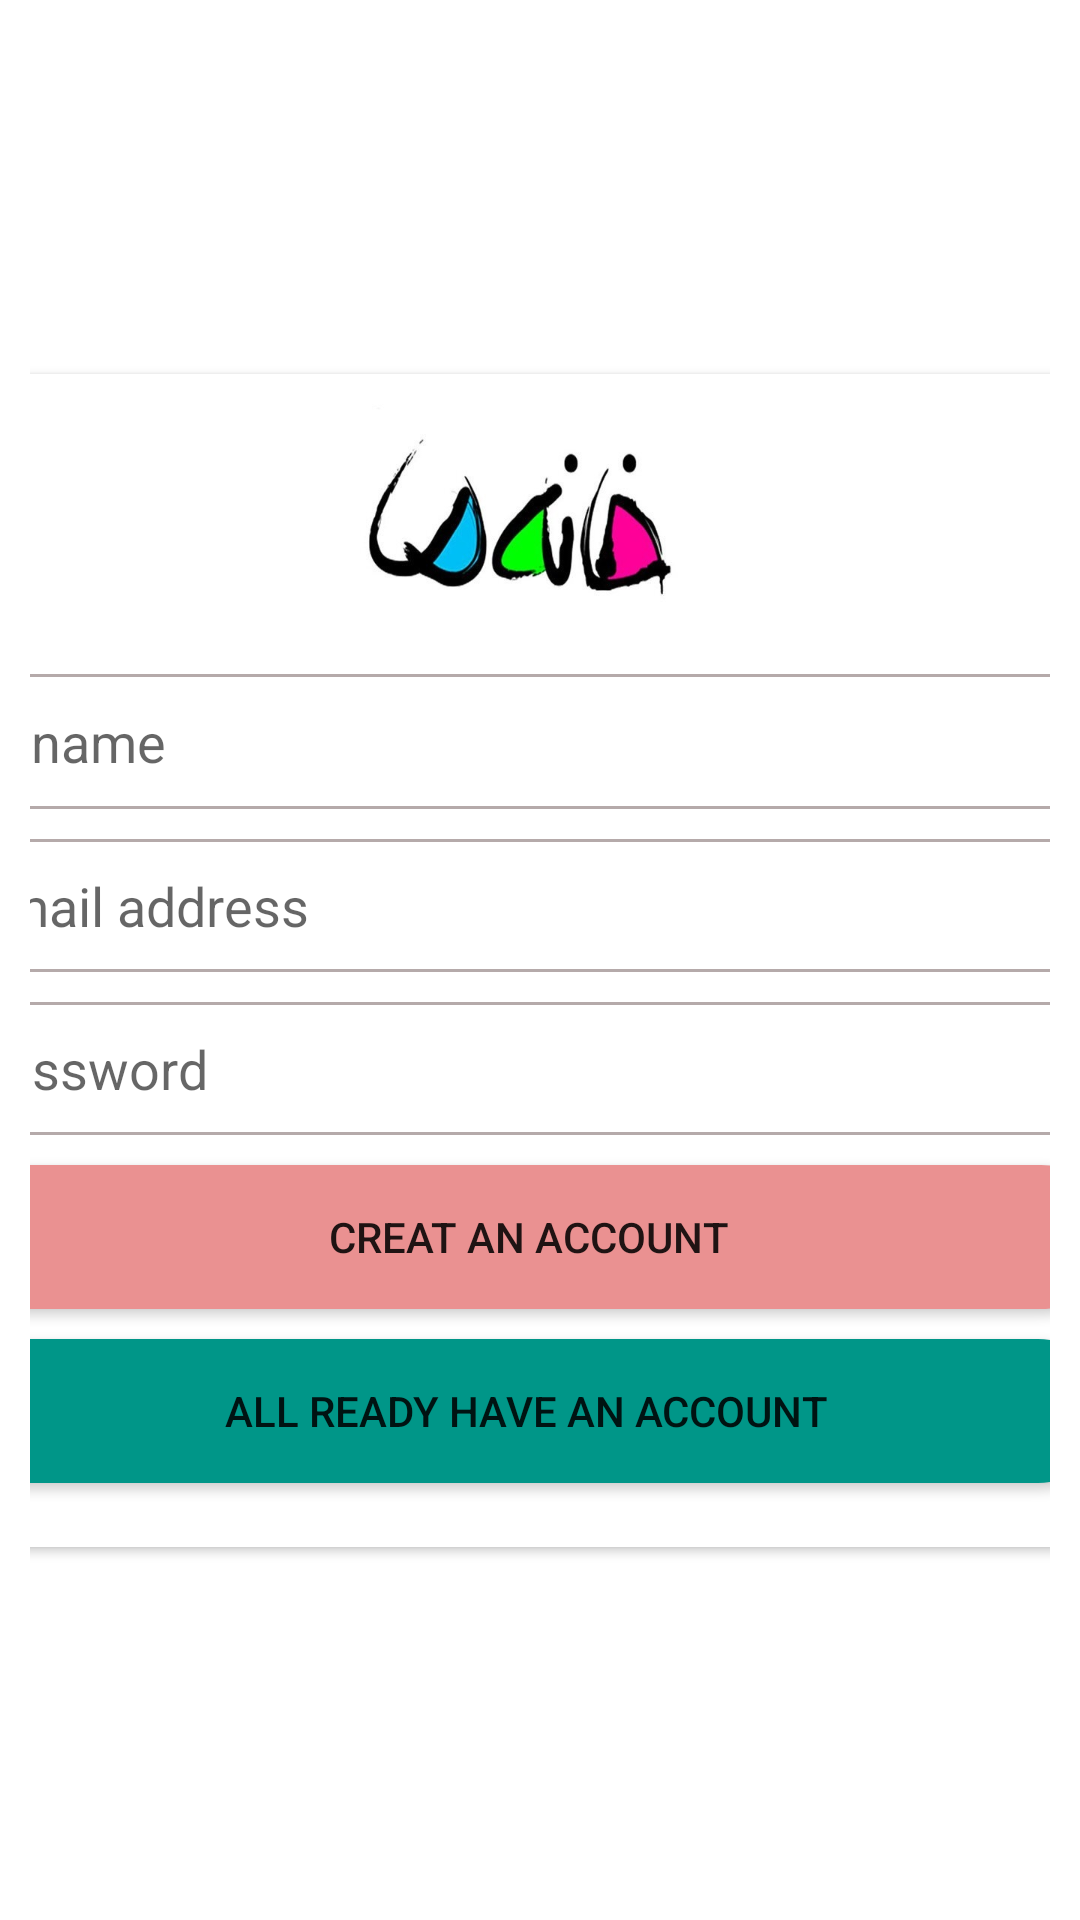

Write the Android layout XML for this screen, with the resource values it uses.
<!-- AndroidManifest.xml: application theme Theme.Myhome -->
<!-- res/layout/activity_sign_up.xml -->
<?xml version="1.0" encoding="utf-8"?>
<androidx.constraintlayout.widget.ConstraintLayout xmlns:android="http://schemas.android.com/apk/res/android"
    xmlns:app="http://schemas.android.com/apk/res-auto"
    xmlns:tools="http://schemas.android.com/tools"
    android:layout_width="match_parent"
    android:layout_height="match_parent"
    android:padding="10dp"
    tools:context=".SignUpActivity">

    <androidx.cardview.widget.CardView
        android:id="@+id/cardView"
        android:layout_width="399dp"
        android:layout_height="391dp"
        android:layout_marginStart="10dp"
        android:layout_marginLeft="10dp"
        android:layout_marginEnd="10dp"
        android:layout_marginRight="10dp"
        app:layout_constraintBottom_toBottomOf="parent"
        app:layout_constraintEnd_toEndOf="parent"
        app:layout_constraintStart_toStartOf="parent"
        app:layout_constraintTop_toTopOf="parent">

        <LinearLayout
            android:layout_width="match_parent"
            android:layout_height="477dp"
            android:orientation="vertical">

            <ImageView
                android:id="@+id/imageView"
                android:layout_width="400dp"
                android:layout_height="100dp"
                app:srcCompat="@drawable/home" />

            <EditText
                android:id="@+id/editTextTextPersonName"
                android:layout_width="match_parent"
                android:layout_height="45dp"
                android:layout_marginBottom="10dp"
                android:background="@drawable/textbox"
                android:ems="10"
                android:hint="full name"
                android:inputType="textPersonName" />

            <EditText
                android:id="@+id/editTextTextEmailAddress"
                android:layout_width="match_parent"
                android:layout_height="wrap_content"
                android:layout_marginBottom="10dp"
                android:background="@drawable/textbox"
                android:ems="10"
                android:hint="email address"
                android:inputType="textEmailAddress"
                android:paddingLeft="10dp"
                android:paddingTop="10dp"
                android:paddingRight="10dp"
                android:paddingBottom="10dp" />

            <EditText
                android:id="@+id/editTextTextPassword"
                android:layout_width="match_parent"
                android:layout_height="wrap_content"
                android:layout_marginBottom="10dp"
                android:background="@drawable/textbox"
                android:ems="10"
                android:hint="password"
                android:inputType="textPassword"
                android:paddingLeft="10dp"
                android:paddingTop="10dp"
                android:paddingRight="10dp"
                android:paddingBottom="10dp" />

            <Button
                android:id="@+id/creatbtn"
                android:layout_width="390dp"
                android:layout_height="wrap_content"
                android:layout_marginBottom="10dp"
                android:background="@drawable/buttonstyle2"
                android:text="creat an account" />

            <Button
                android:id="@+id/loginbtn"
                android:layout_width="389dp"
                android:layout_height="wrap_content"
                android:layout_marginBottom="10dp"
                android:background="@drawable/buttonstyle"
                android:insetLeft="6dp"
                android:insetRight="6dp"
                android:text="all ready have an account" />
        </LinearLayout>
    </androidx.cardview.widget.CardView>
</androidx.constraintlayout.widget.ConstraintLayout>
<!-- resources referenced by this layout -->
<resources>
  <!-- drawable buttonstyle (drawable) -->
  <?xml version="1.0" encoding="utf-8"?>
  <shape xmlns:android="http://schemas.android.com/apk/res/android">
  <solid android:color="#009688"/>
      <corners android:radius="30dp"/>
  </shape>
  <!-- drawable buttonstyle2 (drawable) -->
  <?xml version="1.0" encoding="utf-8"?>
  <shape xmlns:android="http://schemas.android.com/apk/res/android">
      <solid android:color="#EA9191"/>
      <corners android:radius="30dp"/>
  </shape>
  <!-- drawable home: jpg bitmap (drawable, 19734 bytes) -->
  <!-- drawable textbox (drawable) -->
  <?xml version="1.0" encoding="utf-8"?>
  <shape xmlns:android="http://schemas.android.com/apk/res/android">
  <stroke android:color="#B5AAAA" android:width="1dp"/>
      <corners android:radius="5dp"/>
  
  </shape>
  <style name="Theme.Myhome" parent="Theme.MaterialComponents.DayNight.DarkActionBar">
          
          <item name="colorPrimary">@color/purple_500</item>
          <item name="colorPrimaryVariant">@color/purple_700</item>
          <item name="colorOnPrimary">@color/white</item>
          
          <item name="colorSecondary">@color/teal_200</item>
          <item name="colorSecondaryVariant">@color/teal_700</item>
          <item name="colorOnSecondary">@color/black</item>
          
          <item name="android:statusBarColor" tools:targetApi="l">?attr/colorPrimaryVariant</item>
          
      </style>
  <!-- not gathered from this repository: default colours our renderer supplied (Android Studio template values) -->
  <color name="purple_500">#FF6200EE</color>
  <color name="purple_700">#FF3700B3</color>
  <color name="teal_200">#FF03DAC5</color>
  <color name="teal_700">#FF018786</color>
  <color name="black">#FF000000</color>
  <color name="white">#FFFFFFFF</color>
</resources>
